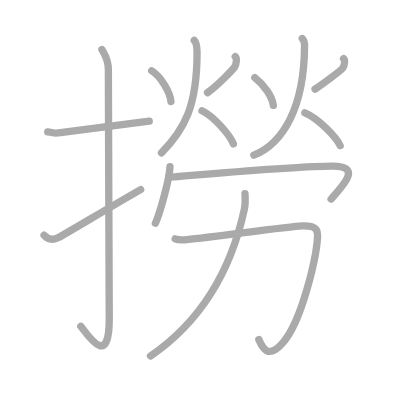
t = 0.00 s
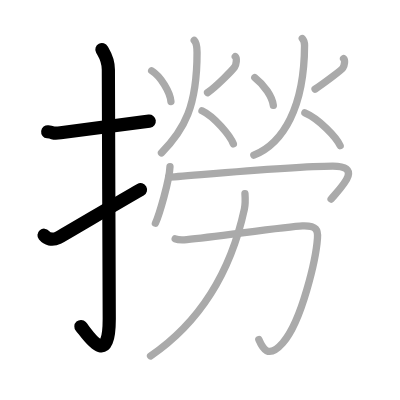
t = 3.00 s
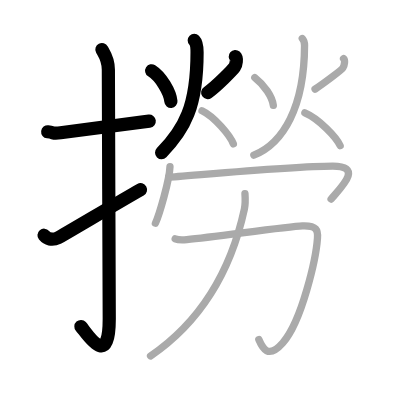
t = 6.00 s
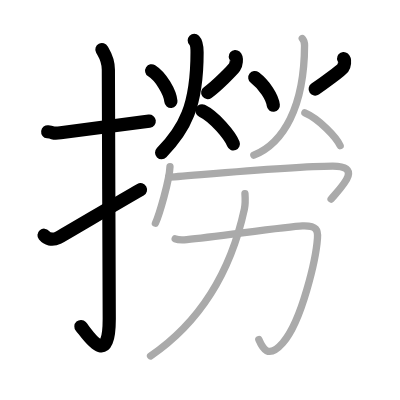
t = 9.00 s
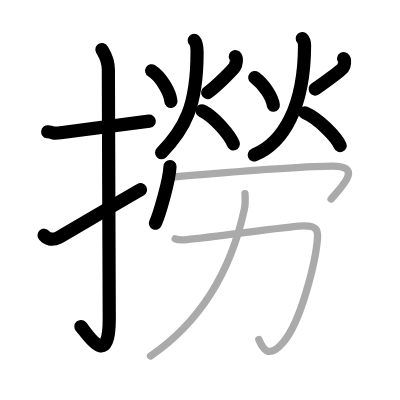
t = 12.00 s
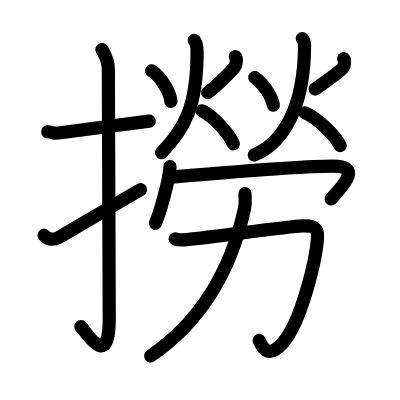
t = 15.00 s

The animated SVG that drew these frames (rendered in a browser with its animation timeline set to each time). Animation: 15 SMIL elements (animate=15); one cycle of 15.00 s.

<?xml version="1.0" standalone="no"?>
<!DOCTYPE svg PUBLIC "-//W3C//DTD SVG 1.1//EN"   "http://www.w3.org/Graphics/SVG/1.1/DTD/svg11.dtd">
<svg width="400px" height="400px"  version="1.1" xmlns="http://www.w3.org/2000/svg">
  <defs>
    <marker id="Triangle" viewBox="0 0 10 10" refX="0" refY="5" markerUnits="strokeWidth" markerWidth="3" style="stroke-opacity:0%;fill:#aaaaaa;" markerHeight="2" orient="auto">
      <path d="M 0 0 L 10 5 L 0 10 z" />
    </marker>
    
    <marker id="Arrow" viewBox="0 0 10 10" refX="5" refY="5" markerUnits="strokeWidth" markerWidth="1.8" style="stroke-opacity:0%;fill:#770000;" markerHeight="2" orient="auto">
      <path d="M 0 4 L 6 4 L 4 1 L 10 5 L 4 9 L 6 6 L 0 6 z" />
        <circle cx="5" cy="5" r="5" />
      </marker>
    
    <marker id="TriangleRed" viewBox="0 0 10 10" refX="0" refY="5" markerUnits="strokeWidth" markerWidth="3" style="stroke-opacity:0%;fill:#CC0000;" markerHeight="2" orient="auto">
      <path d="M 0 0 L 10 5 L 0 10 z" />
    </marker>
    
    <marker id="ArrowRed" viewBox="0 0 10 10" refX="5" refY="5" markerUnits="strokeWidth" markerWidth="1.8" style="stroke-opacity:0%;fill:#CC0000;" markerHeight="2" orient="auto">
      <path d="M 0 4 L 6 4 L 4 1 L 10 5 L 4 9 L 6 6 L 0 6 z" />
        <circle cx="5" cy="5" r="5" />
      </marker>
    
  </defs>
  
  <path style="fill:#ffffff; fill-opacity:100%; fill-rule:evenodd; stroke-width:0;" d="M 0 0 L 400px 0 L 400px 400px L 0 400px L 0 0" />

  <g transform="scale(3.6697247706422 3.6697247706422)">
<path style="fill:none; fill-opacity:0%; fill-rule:evenodd; stroke:#aaaaaa; stroke-opacity:100%; stroke-width: 1.5pt; stroke-linejoin:round; stroke-linecap:round;" d="M13 35.92c2.08 0.25 1.27 0.55 3.5 0.25c5.5-0.75 15-2 24.17-3.17"></path>
<path style="fill:none; fill-opacity:0%; fill-rule:evenodd; stroke:#aaaaaa; stroke-opacity:100%; stroke-width: 1.5pt; stroke-linejoin:round; stroke-linecap:round;" d="M27.77 13.5c0.48 0.92 1.76 2.49 1.76 5.52c0 15.23 0.24 56.46 0.24 67.9c0 14.25-6.32 3.53-7.77 2"></path>
<path style="fill:none; fill-opacity:0%; fill-rule:evenodd; stroke:#aaaaaa; stroke-opacity:100%; stroke-width: 1.5pt; stroke-linejoin:round; stroke-linecap:round;" d="M12 64.1c0.82 0.97 2.12 1.54 3.92 0.64c1.06-0.53 17.9-10.54 22.41-13.07"></path>
<path style="fill:none; fill-opacity:0%; fill-rule:evenodd; stroke:#aaaaaa; stroke-opacity:100%; stroke-width: 1.5pt; stroke-linejoin:round; stroke-linecap:round;" d="M41.33 19.28c2.52 1.58 5.04 5.84 5.25 8.39"></path>
<path style="fill:none; fill-opacity:0%; fill-rule:evenodd; stroke:#aaaaaa; stroke-opacity:100%; stroke-width: 1.5pt; stroke-linejoin:round; stroke-linecap:round;" d="M64.11 15.42c0.53 0.46 0.28 2.16-0.2 2.88c-0.48 0.72-4.94 5.26-7.35 6.94"></path>
<path style="fill:none; fill-opacity:0%; fill-rule:evenodd; stroke:#aaaaaa; stroke-opacity:100%; stroke-width: 1.5pt; stroke-linejoin:round; stroke-linecap:round;" d="M52.93 11c0.77 0.78 0.77 2.78 0.77 3.28c0 14.72-3.45 20.97-9.7 27.37"></path>
<path style="fill:none; fill-opacity:0%; fill-rule:evenodd; stroke:#aaaaaa; stroke-opacity:100%; stroke-width: 1.5pt; stroke-linejoin:round; stroke-linecap:round;" d="M55.05 30.18c3.38 1.62 7.65 6.74 8.54 9.03"></path>
<path style="fill:none; fill-opacity:0%; fill-rule:evenodd; stroke:#aaaaaa; stroke-opacity:100%; stroke-width: 1.5pt; stroke-linejoin:round; stroke-linecap:round;" d="M69.43 21.13c2.65 2.04 4.78 5.31 5.05 7.59"></path>
<path style="fill:none; fill-opacity:0%; fill-rule:evenodd; stroke:#aaaaaa; stroke-opacity:100%; stroke-width: 1.5pt; stroke-linejoin:round; stroke-linecap:round;" d="M93.62 15.95c0.49 0.42 0.26 1.94-0.19 2.58c-0.44 0.64-5.34 4.26-7.57 5.76"></path>
<path style="fill:none; fill-opacity:0%; fill-rule:evenodd; stroke:#aaaaaa; stroke-opacity:100%; stroke-width: 1.5pt; stroke-linejoin:round; stroke-linecap:round;" d="M82.37 10.5c0.62 0.66 0.62 1.46 0.62 1.88C82.93 29.09 77.25 39 69.17 42.27"></path>
<path style="fill:none; fill-opacity:0%; fill-rule:evenodd; stroke:#aaaaaa; stroke-opacity:100%; stroke-width: 1.5pt; stroke-linejoin:round; stroke-linecap:round;" d="M83.08 30.73c3.8 1.6 8.61 6.68 9.61 8.95"></path>
<path style="fill:none; fill-opacity:0%; fill-rule:evenodd; stroke:#aaaaaa; stroke-opacity:100%; stroke-width: 1.5pt; stroke-linejoin:round; stroke-linecap:round;" d="M46.32 45.4c-0.12 3.66-2.96 13.23-3.97 15.42"></path>
<path style="fill:none; fill-opacity:0%; fill-rule:evenodd; stroke:#aaaaaa; stroke-opacity:100%; stroke-width: 1.5pt; stroke-linejoin:round; stroke-linecap:round;" d="M45.96 48.26c2.4 0 32.68-3 44.74-3c8.2 0 2.59 5.44-0.47 8.98"></path>
<path style="fill:none; fill-opacity:0%; fill-rule:evenodd; stroke:#aaaaaa; stroke-opacity:100%; stroke-width: 1.5pt; stroke-linejoin:round; stroke-linecap:round;" d="M47.74 65.08c1.01 0.44 2.26 0.33 3.16 0.23c8.44-0.86 27.49-3.58 31.51-3.74c4.01-0.16 4.25 1.31 4.1 3.34c-0.38 5.37-4.17 22.5-9.45 28.52c-4.01 4.58-5.56 1.38-6.53-0.9"></path>
<path style="fill:none; fill-opacity:0%; fill-rule:evenodd; stroke:#aaaaaa; stroke-opacity:100%; stroke-width: 1.5pt; stroke-linejoin:round; stroke-linecap:round;" d="M66.75 52.76c0.07 1.04 0.18 2.7-0.15 4.19C64.2 67.99 58.5 85 41.03 97.01"></path>

<path style="fill:none; fill-opacity:0%; fill-rule:evenodd; stroke:#000000; stroke-opacity:100%; stroke-width: 2.7pt; stroke-linejoin:round; stroke-linecap:round;" d="M13 35.92c2.08 0.25 1.27 0.55 3.5 0.25c5.5-0.75 15-2 24.17-3.17" pathLength="100" stroke-dashoffset="100" stroke-dasharray="100 105"><animate id="dashAnim1" attributeName="stroke-dashoffset" from="100" to="0" dur="1s" calcMode="linear" fill="freeze"/></path>
<path style="fill:none; fill-opacity:0%; fill-rule:evenodd; stroke:#000000; stroke-opacity:100%; stroke-width: 2.7pt; stroke-linejoin:round; stroke-linecap:round;" d="M27.77 13.5c0.48 0.92 1.76 2.49 1.76 5.52c0 15.23 0.24 56.46 0.24 67.9c0 14.25-6.32 3.53-7.77 2" pathLength="100" stroke-dashoffset="100" stroke-dasharray="100 105"><animate id="dashAnim2" attributeName="stroke-dashoffset" from="100" to="0" dur="1s" calcMode="linear" begin="dashAnim1.end" fill="freeze"/></path>
<path style="fill:none; fill-opacity:0%; fill-rule:evenodd; stroke:#000000; stroke-opacity:100%; stroke-width: 2.7pt; stroke-linejoin:round; stroke-linecap:round;" d="M12 64.1c0.82 0.97 2.12 1.54 3.92 0.64c1.06-0.53 17.9-10.54 22.41-13.07" pathLength="100" stroke-dashoffset="100" stroke-dasharray="100 105"><animate id="dashAnim3" attributeName="stroke-dashoffset" from="100" to="0" dur="1s" calcMode="linear" begin="dashAnim2.end" fill="freeze"/></path>
<path style="fill:none; fill-opacity:0%; fill-rule:evenodd; stroke:#000000; stroke-opacity:100%; stroke-width: 2.7pt; stroke-linejoin:round; stroke-linecap:round;" d="M41.33 19.28c2.52 1.58 5.04 5.84 5.25 8.39" pathLength="100" stroke-dashoffset="100" stroke-dasharray="100 105"><animate id="dashAnim4" attributeName="stroke-dashoffset" from="100" to="0" dur="1s" calcMode="linear" begin="dashAnim3.end" fill="freeze"/></path>
<path style="fill:none; fill-opacity:0%; fill-rule:evenodd; stroke:#000000; stroke-opacity:100%; stroke-width: 2.7pt; stroke-linejoin:round; stroke-linecap:round;" d="M64.11 15.42c0.53 0.46 0.28 2.16-0.2 2.88c-0.48 0.72-4.94 5.26-7.35 6.94" pathLength="100" stroke-dashoffset="100" stroke-dasharray="100 105"><animate id="dashAnim5" attributeName="stroke-dashoffset" from="100" to="0" dur="1s" calcMode="linear" begin="dashAnim4.end" fill="freeze"/></path>
<path style="fill:none; fill-opacity:0%; fill-rule:evenodd; stroke:#000000; stroke-opacity:100%; stroke-width: 2.7pt; stroke-linejoin:round; stroke-linecap:round;" d="M52.93 11c0.77 0.78 0.77 2.78 0.77 3.28c0 14.72-3.45 20.97-9.7 27.37" pathLength="100" stroke-dashoffset="100" stroke-dasharray="100 105"><animate id="dashAnim6" attributeName="stroke-dashoffset" from="100" to="0" dur="1s" calcMode="linear" begin="dashAnim5.end" fill="freeze"/></path>
<path style="fill:none; fill-opacity:0%; fill-rule:evenodd; stroke:#000000; stroke-opacity:100%; stroke-width: 2.7pt; stroke-linejoin:round; stroke-linecap:round;" d="M55.05 30.18c3.38 1.62 7.65 6.74 8.54 9.03" pathLength="100" stroke-dashoffset="100" stroke-dasharray="100 105"><animate id="dashAnim7" attributeName="stroke-dashoffset" from="100" to="0" dur="1s" calcMode="linear" begin="dashAnim6.end" fill="freeze"/></path>
<path style="fill:none; fill-opacity:0%; fill-rule:evenodd; stroke:#000000; stroke-opacity:100%; stroke-width: 2.7pt; stroke-linejoin:round; stroke-linecap:round;" d="M69.43 21.13c2.65 2.04 4.78 5.31 5.05 7.59" pathLength="100" stroke-dashoffset="100" stroke-dasharray="100 105"><animate id="dashAnim8" attributeName="stroke-dashoffset" from="100" to="0" dur="1s" calcMode="linear" begin="dashAnim7.end" fill="freeze"/></path>
<path style="fill:none; fill-opacity:0%; fill-rule:evenodd; stroke:#000000; stroke-opacity:100%; stroke-width: 2.7pt; stroke-linejoin:round; stroke-linecap:round;" d="M93.62 15.95c0.49 0.42 0.26 1.94-0.19 2.58c-0.44 0.64-5.34 4.26-7.57 5.76" pathLength="100" stroke-dashoffset="100" stroke-dasharray="100 105"><animate id="dashAnim9" attributeName="stroke-dashoffset" from="100" to="0" dur="1s" calcMode="linear" begin="dashAnim8.end" fill="freeze"/></path>
<path style="fill:none; fill-opacity:0%; fill-rule:evenodd; stroke:#000000; stroke-opacity:100%; stroke-width: 2.7pt; stroke-linejoin:round; stroke-linecap:round;" d="M82.37 10.5c0.62 0.66 0.62 1.46 0.62 1.88C82.93 29.09 77.25 39 69.17 42.27" pathLength="100" stroke-dashoffset="100" stroke-dasharray="100 105"><animate id="dashAnim10" attributeName="stroke-dashoffset" from="100" to="0" dur="1s" calcMode="linear" begin="dashAnim9.end" fill="freeze"/></path>
<path style="fill:none; fill-opacity:0%; fill-rule:evenodd; stroke:#000000; stroke-opacity:100%; stroke-width: 2.7pt; stroke-linejoin:round; stroke-linecap:round;" d="M83.08 30.73c3.8 1.6 8.61 6.68 9.61 8.95" pathLength="100" stroke-dashoffset="100" stroke-dasharray="100 105"><animate id="dashAnim11" attributeName="stroke-dashoffset" from="100" to="0" dur="1s" calcMode="linear" begin="dashAnim10.end" fill="freeze"/></path>
<path style="fill:none; fill-opacity:0%; fill-rule:evenodd; stroke:#000000; stroke-opacity:100%; stroke-width: 2.7pt; stroke-linejoin:round; stroke-linecap:round;" d="M46.32 45.4c-0.12 3.66-2.96 13.23-3.97 15.42" pathLength="100" stroke-dashoffset="100" stroke-dasharray="100 105"><animate id="dashAnim12" attributeName="stroke-dashoffset" from="100" to="0" dur="1s" calcMode="linear" begin="dashAnim11.end" fill="freeze"/></path>
<path style="fill:none; fill-opacity:0%; fill-rule:evenodd; stroke:#000000; stroke-opacity:100%; stroke-width: 2.7pt; stroke-linejoin:round; stroke-linecap:round;" d="M45.96 48.26c2.4 0 32.68-3 44.74-3c8.2 0 2.59 5.44-0.47 8.98" pathLength="100" stroke-dashoffset="100" stroke-dasharray="100 105"><animate id="dashAnim13" attributeName="stroke-dashoffset" from="100" to="0" dur="1s" calcMode="linear" begin="dashAnim12.end" fill="freeze"/></path>
<path style="fill:none; fill-opacity:0%; fill-rule:evenodd; stroke:#000000; stroke-opacity:100%; stroke-width: 2.7pt; stroke-linejoin:round; stroke-linecap:round;" d="M47.74 65.08c1.01 0.44 2.26 0.33 3.16 0.23c8.44-0.86 27.49-3.58 31.51-3.74c4.01-0.16 4.25 1.31 4.1 3.34c-0.38 5.37-4.17 22.5-9.45 28.52c-4.01 4.58-5.56 1.38-6.53-0.9" pathLength="100" stroke-dashoffset="100" stroke-dasharray="100 105"><animate id="dashAnim14" attributeName="stroke-dashoffset" from="100" to="0" dur="1s" calcMode="linear" begin="dashAnim13.end" fill="freeze"/></path>
<path style="fill:none; fill-opacity:0%; fill-rule:evenodd; stroke:#000000; stroke-opacity:100%; stroke-width: 2.7pt; stroke-linejoin:round; stroke-linecap:round;" d="M66.75 52.76c0.07 1.04 0.18 2.7-0.15 4.19C64.2 67.99 58.5 85 41.03 97.01" pathLength="100" stroke-dashoffset="100" stroke-dasharray="100 105"><animate id="dashAnim15" attributeName="stroke-dashoffset" from="100" to="0" dur="1s" calcMode="linear" begin="dashAnim14.end" fill="freeze"/></path>

</g>

</svg>  
          
